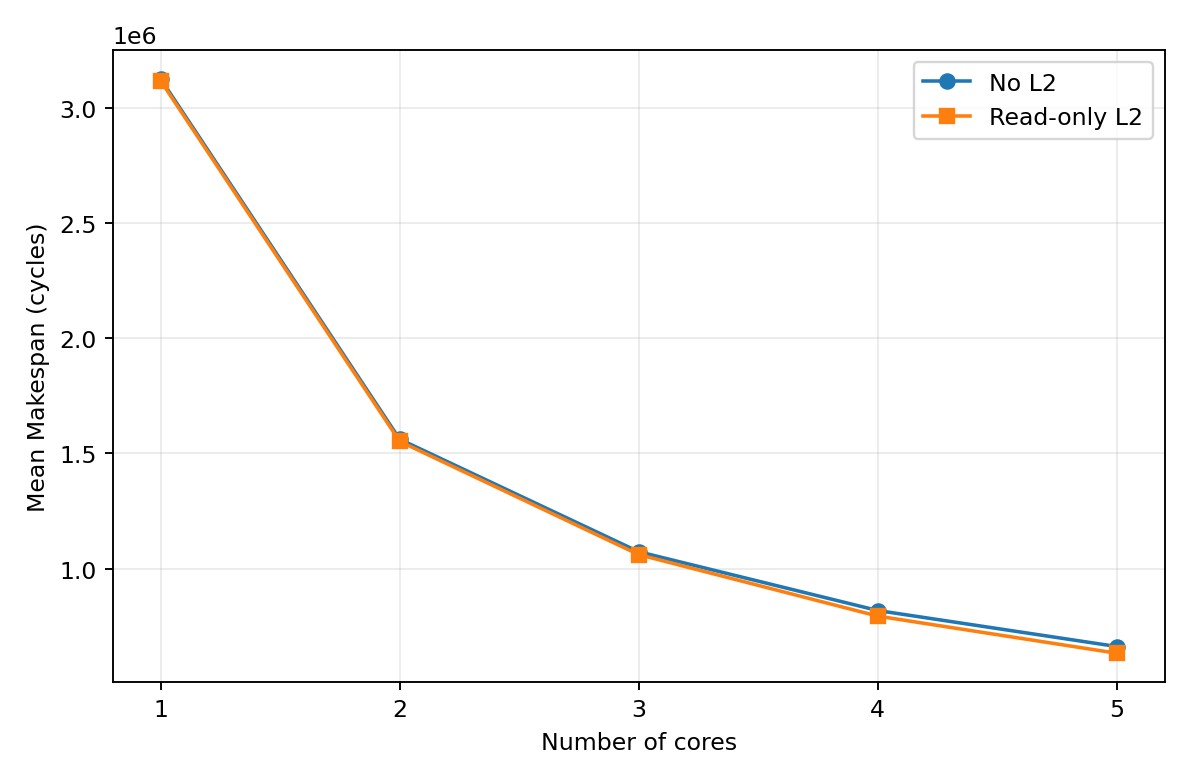

Values plotted in this chart, from the file beside it:
cores, scored_cases, mean_no_l2_makespan, mean_cache_makespan
1, 100, 3124794, 3116693
2, 100, 1561778, 1552599
3, 100, 1073552, 1061194
4, 100, 818525, 794236
5, 100, 662302, 633241
